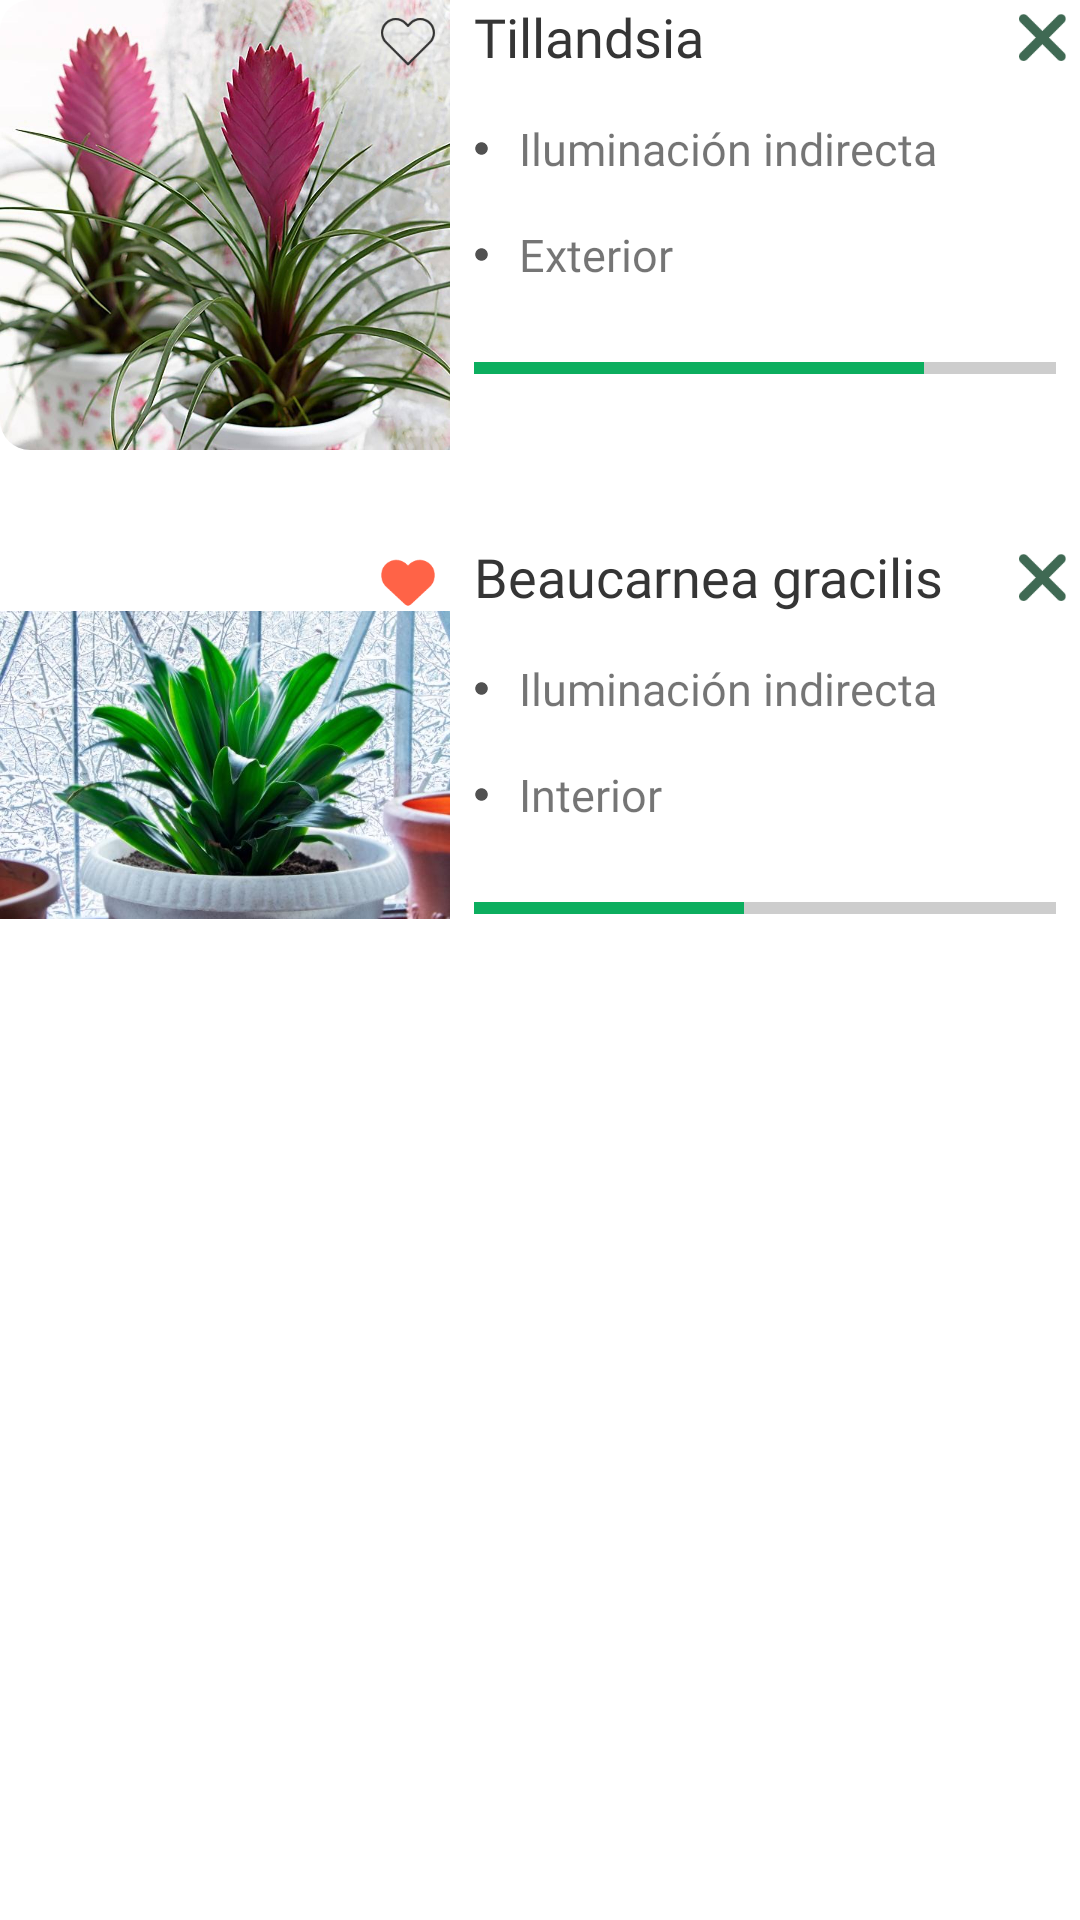

Write the Android layout XML for this screen, with the resource values it uses.
<!-- AndroidManifest.xml: application theme Theme.StartUpAppGro -->
<!-- res/layout/fragment_interiors.xml -->
<?xml version="1.0" encoding="utf-8"?>
<ScrollView xmlns:android="http://schemas.android.com/apk/res/android"
    xmlns:tools="http://schemas.android.com/tools"
    android:layout_width="match_parent"
    android:layout_height="wrap_content">
    <androidx.appcompat.widget.LinearLayoutCompat
        android:layout_width="match_parent"
        android:layout_height="wrap_content"
        android:orientation="vertical"
        xmlns:app="http://schemas.android.com/apk/res-auto"
        tools:context=".InteriorsFragment">

        <androidx.cardview.widget.CardView
            android:id="@+id/card1"
            android:layout_width="match_parent"
            app:cardCornerRadius="10dp"
            app:cardElevation="0dp"
            android:layout_height="wrap_content">
            <androidx.constraintlayout.widget.ConstraintLayout
                android:layout_width="match_parent"
                android:layout_height="match_parent">
                <androidx.appcompat.widget.AppCompatImageView
                    android:id="@+id/ivPlamera"
                    android:layout_width="150dp"
                    android:layout_height="150dp"
                    android:src="@drawable/interior1"
                    android:background="@drawable/shape_photo"
                    app:layout_constraintCircleRadius="@dimen/cardview_compat_inset_shadow"
                    app:layout_constraintStart_toStartOf="parent"
                    app:layout_constraintTop_toTopOf="parent"
                    app:layout_constraintBottom_toBottomOf="parent"/>
                <androidx.appcompat.widget.AppCompatImageView
                    android:layout_width="18dp"
                    android:layout_height="18dp"
                    android:src="@drawable/nofavorite"
                    android:layout_margin="5dp"
                    app:layout_constraintEnd_toEndOf="@id/ivPlamera"
                    app:layout_constraintTop_toTopOf="parent"/>
                <androidx.appcompat.widget.AppCompatTextView
                    android:id="@+id/tvPalmera"
                    android:layout_width="wrap_content"
                    android:layout_height="wrap_content"
                    android:text="@string/tillandsia"
                    android:textSize="18sp"
                    android:layout_marginStart="8dp"
                    android:fontFamily="@font/cera_pro_bold"
                    android:textColor="#353535"
                    app:fontFamily="@font/cera_pro_black"
                    app:layout_constraintStart_toEndOf="@id/ivPlamera"
                    app:layout_constraintTop_toTopOf="parent"/>
                <androidx.appcompat.widget.AppCompatImageView
                    android:id="@+id/ivDelete"
                    android:layout_width="25dp"
                    android:layout_height="25dp"
                    android:src="@drawable/xmark"
                    app:layout_constraintEnd_toEndOf="parent"
                    app:layout_constraintTop_toTopOf="parent"/>
                <TextView android:id="@+id/tvViñeta1"
                    android:layout_width="wrap_content"
                    android:layout_height="wrap_content"
                    android:text="@string/iluminaci_n_indirecta"
                    app:drawableStartCompat="@drawable/ic_baseline_lens_24"
                    app:layout_constraintTop_toBottomOf="@id/tvPalmera"
                    android:drawablePadding="10dp"
                    android:layout_marginStart="8dp"
                    android:layout_marginTop="15dp"
                    android:textSize="15sp"
                    android:fontFamily="@font/cera_pro_medium"
                    app:layout_constraintStart_toEndOf="@id/ivPlamera"/>
                <TextView android:id="@+id/tvExterior1"
                    android:layout_width="wrap_content"
                    android:layout_height="wrap_content"
                    android:text="@string/exterior"
                    app:drawableStartCompat="@drawable/ic_baseline_lens_24"
                    app:layout_constraintTop_toBottomOf="@id/tvViñeta1"
                    android:drawablePadding="10dp"
                    android:layout_marginStart="8dp"
                    android:layout_marginTop="15dp"
                    android:textSize="15sp"
                    android:fontFamily="@font/cera_pro_medium"
                    app:layout_constraintStart_toEndOf="@id/ivPlamera"/>
                <View android:id="@+id/vw1"
                    android:layout_width="0dp"
                    android:layout_height="4dp"
                    android:background="#CDCDCD"
                    android:layout_marginStart="8dp"
                    android:layout_marginEnd="8dp"
                    app:layout_constraintTop_toBottomOf="@id/tvExterior1"
                    app:layout_constraintStart_toEndOf="@id/ivPlamera"
                    app:layout_constraintEnd_toEndOf="parent"
                    app:layout_constraintBottom_toBottomOf="parent"/>
                <View android:id="@+id/vw2"
                    android:layout_width="150dp"
                    android:layout_height="4dp"
                    android:background="#0CAE5F"
                    app:layout_constraintTop_toBottomOf="@id/tvExterior1"
                    app:layout_constraintStart_toStartOf="@id/vw1"
                    app:layout_constraintBottom_toBottomOf="parent"/>
            </androidx.constraintlayout.widget.ConstraintLayout>
        </androidx.cardview.widget.CardView>


        <androidx.cardview.widget.CardView
            android:layout_width="match_parent"
            app:cardCornerRadius="10dp"
            android:layout_marginTop="30dp"
            app:cardElevation="0dp"
            android:layout_height="wrap_content">
            <androidx.constraintlayout.widget.ConstraintLayout
                android:layout_width="match_parent"
                android:layout_height="match_parent">
                <androidx.appcompat.widget.AppCompatImageView
                    android:id="@+id/ivPlamera2"
                    android:layout_width="150dp"
                    android:layout_height="150dp"
                    android:src="@drawable/interior2"
                    android:background="@drawable/shape_photo"
                    app:layout_constraintCircleRadius="@dimen/cardview_compat_inset_shadow"
                    app:layout_constraintStart_toStartOf="parent"
                    app:layout_constraintTop_toTopOf="parent"
                    app:layout_constraintBottom_toBottomOf="parent"/>
                <androidx.appcompat.widget.AppCompatImageView
                    android:layout_width="18dp"
                    android:layout_height="18dp"
                    android:src="@drawable/favorite"
                    android:layout_margin="5dp"
                    app:layout_constraintEnd_toEndOf="@id/ivPlamera2"
                    app:layout_constraintTop_toTopOf="parent"/>
                <androidx.appcompat.widget.AppCompatTextView
                    android:id="@+id/tvPalmera2"
                    android:layout_width="wrap_content"
                    android:layout_height="wrap_content"
                    android:text="@string/beaucarnea_gracilis"
                    android:textSize="18sp"
                    android:layout_marginStart="8dp"
                    android:fontFamily="@font/cera_pro_bold"
                    android:textColor="#353535"
                    app:fontFamily="@font/cera_pro_black"
                    app:layout_constraintStart_toEndOf="@id/ivPlamera2"
                    app:layout_constraintTop_toTopOf="parent"/>
                <androidx.appcompat.widget.AppCompatImageView
                    android:id="@+id/ivDelete2"
                    android:layout_width="25dp"
                    android:layout_height="25dp"
                    android:src="@drawable/xmark"
                    app:layout_constraintEnd_toEndOf="parent"
                    app:layout_constraintTop_toTopOf="parent"/>
                <TextView android:id="@+id/tvViñeta2"
                    android:layout_width="wrap_content"
                    android:layout_height="wrap_content"
                    android:text="@string/iluminaci_n_indirecta"
                    app:drawableStartCompat="@drawable/ic_baseline_lens_24"
                    app:layout_constraintTop_toBottomOf="@id/tvPalmera2"
                    android:drawablePadding="10dp"
                    android:layout_marginStart="8dp"
                    android:layout_marginTop="15dp"
                    android:textSize="15sp"
                    android:fontFamily="@font/cera_pro_medium"
                    app:layout_constraintStart_toEndOf="@id/ivPlamera2"/>
                <TextView android:id="@+id/tvExterior2"
                    android:layout_width="wrap_content"
                    android:layout_height="wrap_content"
                    android:text="@string/interior"
                    app:drawableStartCompat="@drawable/ic_baseline_lens_24"
                    app:layout_constraintTop_toBottomOf="@id/tvViñeta2"
                    android:drawablePadding="10dp"
                    android:layout_marginStart="8dp"
                    android:layout_marginTop="15dp"
                    android:textSize="15sp"
                    android:fontFamily="@font/cera_pro_medium"
                    app:layout_constraintStart_toEndOf="@id/ivPlamera2"/>
                <View android:id="@+id/vw3"
                    android:layout_width="0dp"
                    android:layout_height="4dp"
                    android:background="#CDCDCD"
                    android:layout_marginStart="8dp"
                    android:layout_marginEnd="8dp"
                    app:layout_constraintTop_toBottomOf="@id/tvExterior2"
                    app:layout_constraintStart_toEndOf="@id/ivPlamera2"
                    app:layout_constraintEnd_toEndOf="parent"
                    app:layout_constraintBottom_toBottomOf="parent"/>
                <View android:id="@+id/vw4"
                    android:layout_width="90dp"
                    android:layout_height="4dp"
                    android:background="#0CAE5F"
                    app:layout_constraintTop_toBottomOf="@id/tvExterior2"
                    app:layout_constraintStart_toStartOf="@id/vw3"
                    app:layout_constraintBottom_toBottomOf="parent"/>
            </androidx.constraintlayout.widget.ConstraintLayout>
        </androidx.cardview.widget.CardView>

    </androidx.appcompat.widget.LinearLayoutCompat>
</ScrollView>
<!-- resources referenced by this layout -->
<resources>
  <!-- drawable favorite: png bitmap (drawable, 1253 bytes) -->
  <!-- drawable ic_baseline_lens_24 (drawable) -->
  <vector android:height="5dp" android:tint="#515151"
      android:viewportHeight="24" android:viewportWidth="24"
      android:width="5dp" xmlns:android="http://schemas.android.com/apk/res/android">
      <path android:fillColor="@android:color/white" android:pathData="M12,2C6.48,2 2,6.48 2,12s4.48,10 10,10 10,-4.48 10,-10S17.52,2 12,2z"/>
  </vector>
  <!-- drawable interior1: jpg bitmap (drawable, 134591 bytes) -->
  <!-- drawable interior2: jpg bitmap (drawable, 56443 bytes) -->
  <!-- drawable nofavorite: png bitmap (drawable, 2188 bytes) -->
  <!-- drawable xmark: png bitmap (drawable, 1159 bytes) -->
  <string name="beaucarnea_gracilis">Beaucarnea gracilis</string>
  <string name="exterior">Exterior</string>
  <string name="iluminaci_n_indirecta">Iluminación indirecta</string>
  <string name="interior">Interior</string>
  <string name="tillandsia">Tillandsia</string>
  <style name="Theme.StartUpAppGro" parent="Theme.MaterialComponents.DayNight.NoActionBar">
          
          <item name="colorPrimary">@color/purple_500</item>
          <item name="colorPrimaryVariant">@color/purple_700</item>
          <item name="colorOnPrimary">@color/white</item>
          
          <item name="colorSecondary">@color/teal_200</item>
          <item name="colorSecondaryVariant">@color/teal_700</item>
          <item name="colorOnSecondary">@color/black</item>
          
          <item name="android:statusBarColor" tools:targetApi="l">?attr/colorPrimaryVariant</item>
          
      </style>
  <color name="purple_500">#29BC75</color>
  <color name="purple_700">#BFC5C5</color>
  <color name="white">#FFFFFFFF</color>
  <color name="teal_200">#1EA363</color>
  <color name="teal_700">#FF018786</color>
  <color name="black">#FF000000</color>
</resources>
